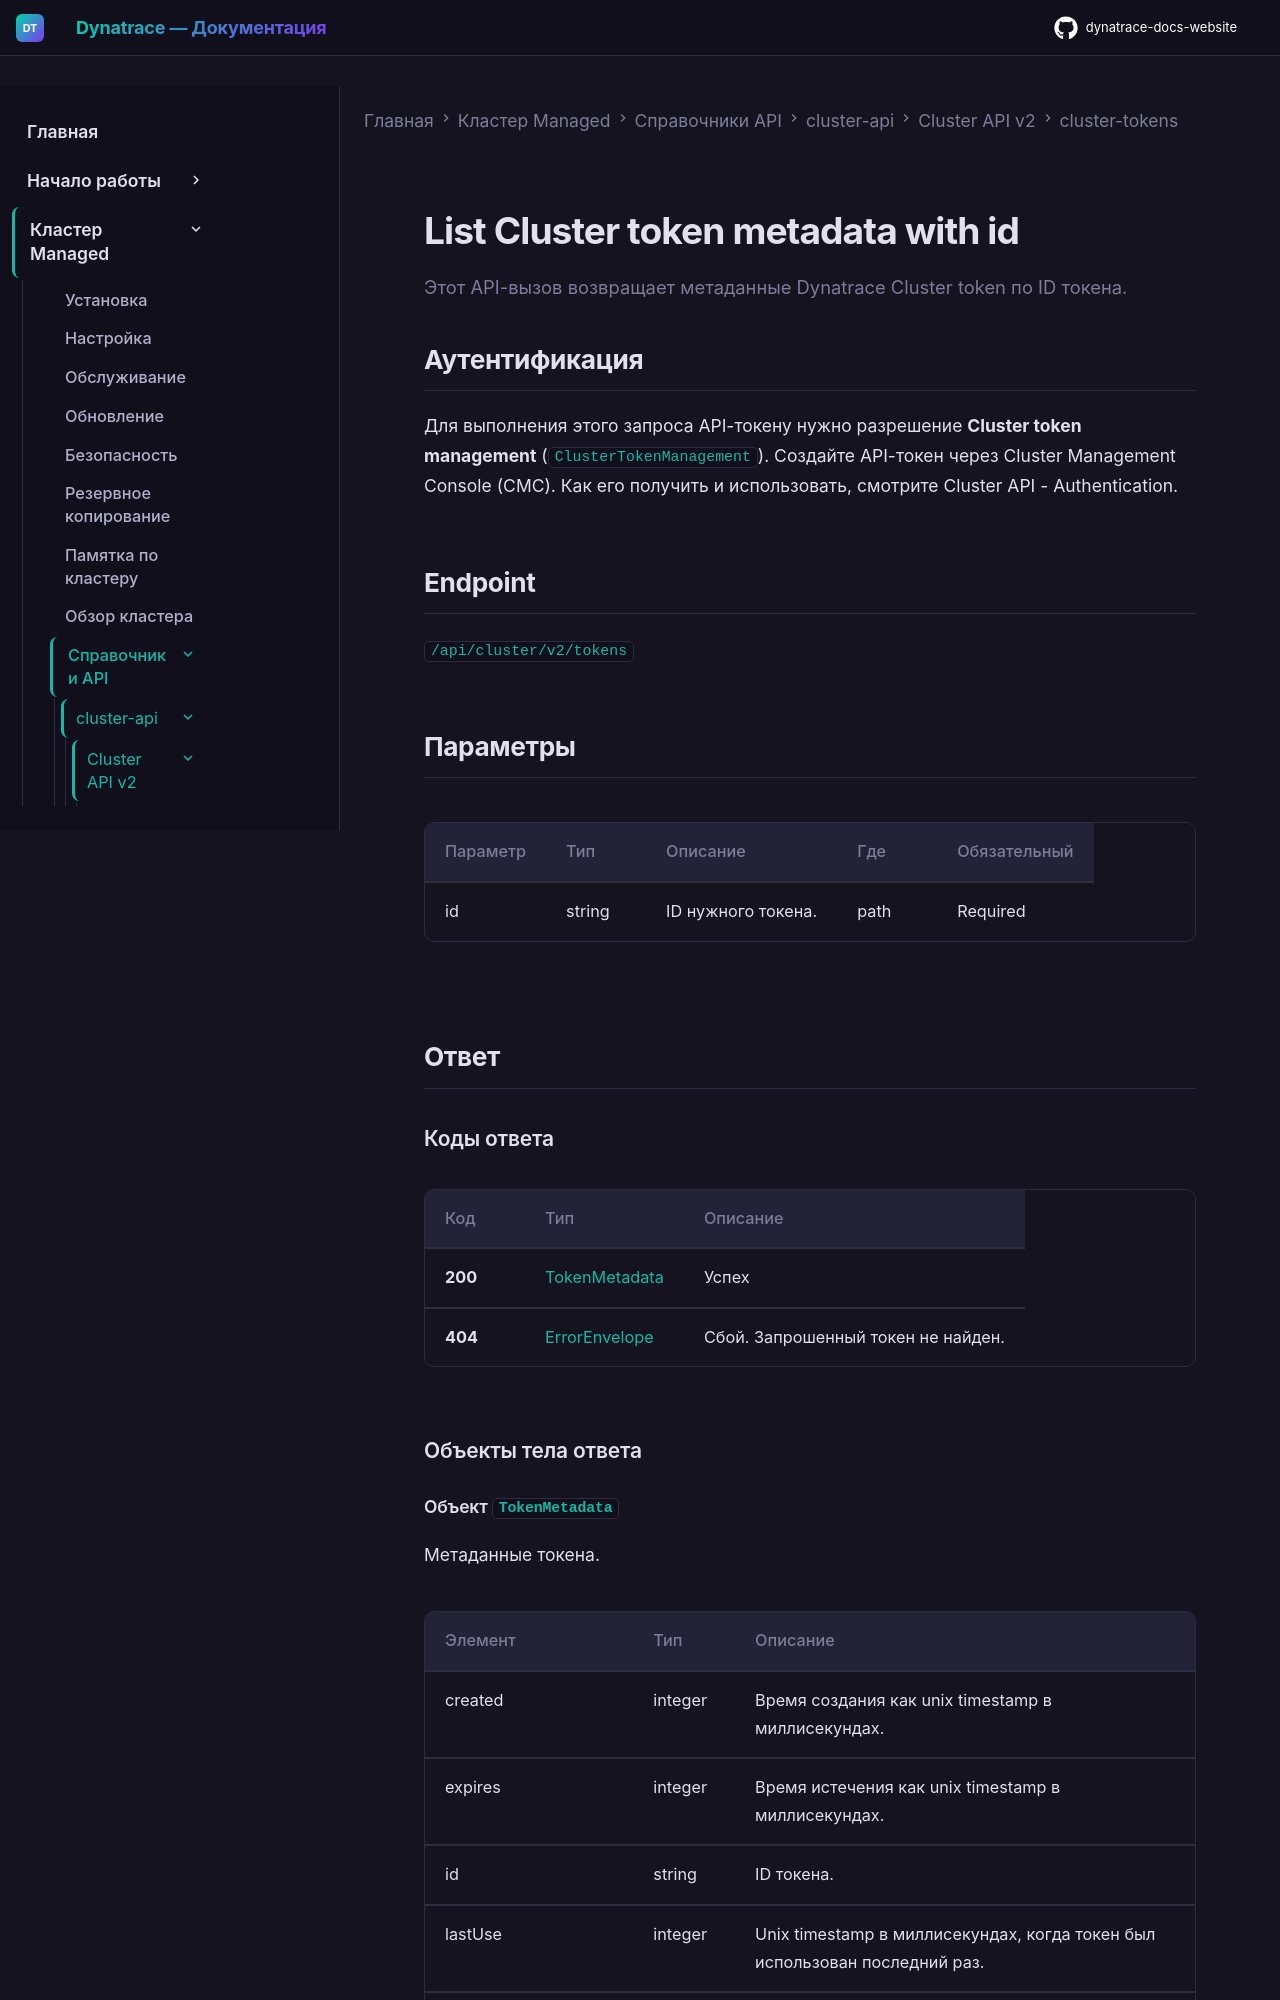

repository: Yerkebulan-Ardabayev/dynatrace-docs-website · page: managed-ru/managed-cluster/api-references/cluster-api/cluster-api-v2/cluster-tokens/list-cluster-token-metadata-para/index.html · generator: mkdocs

---
title: "List Cluster token metadata with id"
source: https://docs.dynatrace.com/managed/managed-cluster/api-references/cluster-api/cluster-api-v2/cluster-tokens/list-cluster-token-metadata-para
updated: 2026-02-09
---

Этот API-вызов возвращает метаданные Dynatrace Cluster token по ID токена.

## Аутентификация

Для выполнения этого запроса API-токену нужно разрешение **Cluster token management** (`ClusterTokenManagement`). Создайте API-токен через Cluster Management Console (CMC). Как его получить и использовать, смотрите Cluster API - Authentication.

## Endpoint

`/api/cluster/v2/tokens`

## Параметры

| Параметр | Тип | Описание | Где | Обязательный |
| --- | --- | --- | --- | --- |
| id | string | ID нужного токена. | path | Required |

## Ответ

### Коды ответа

| Код | Тип | Описание |
| --- | --- | --- |
| **200** | [TokenMetadata](#openapi-definition-TokenMetadata) | Успех |
| **404** | [ErrorEnvelope](#openapi-definition-ErrorEnvelope) | Сбой. Запрошенный токен не найден. |
